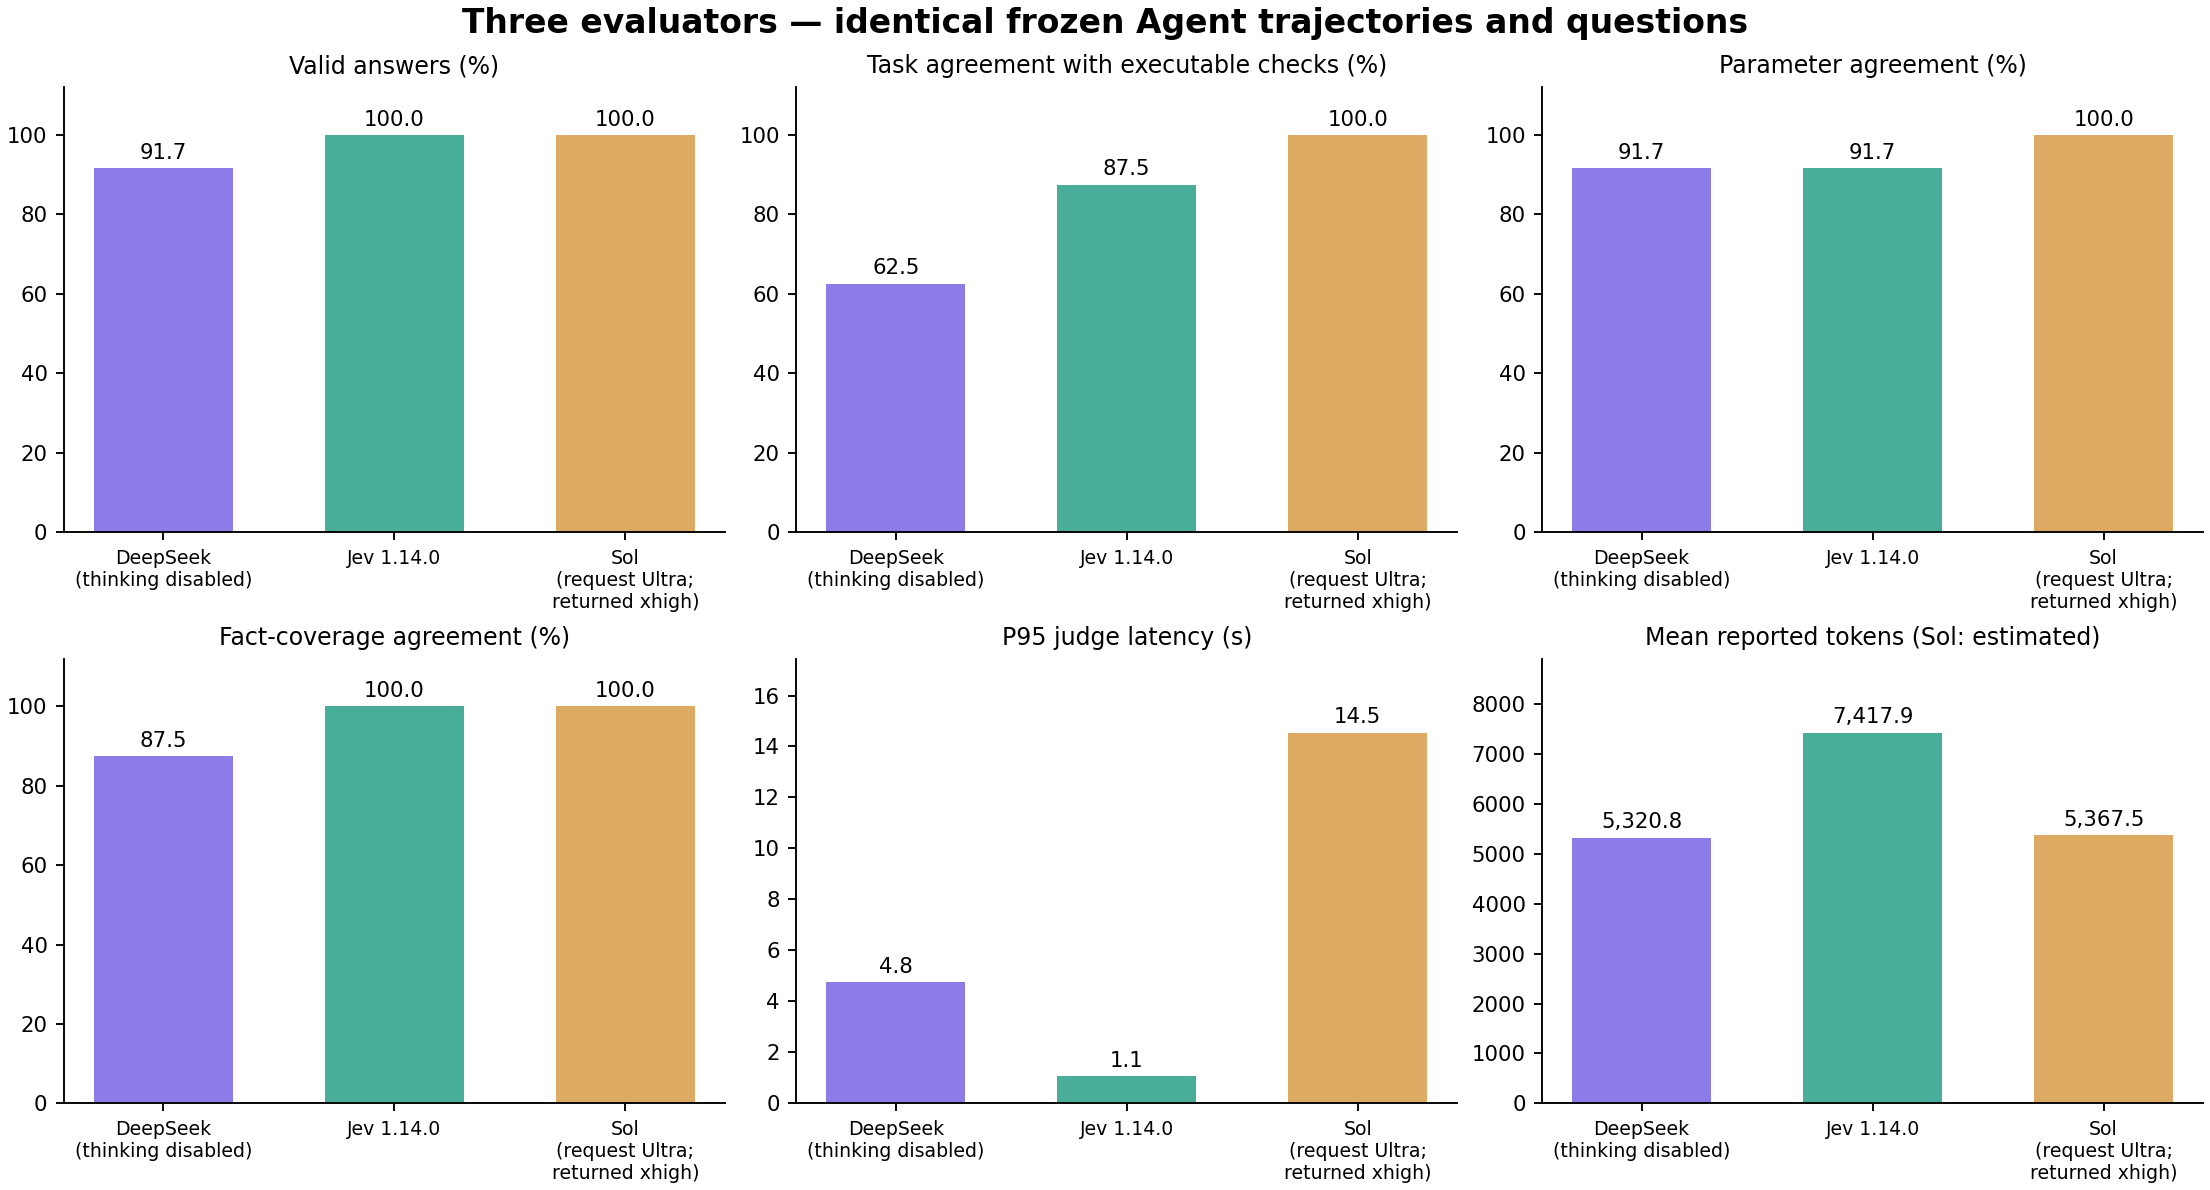

The file beside this chart, header and first rows:
evaluator, requested_model, requested_reasoning, returned_reasoning, requests, valid_answers, task_agreement, parameter_agreement, coverage_agreement, mean_input_tokens, mean_output_tokens, mean_total_tokens, mean_reasoning_tokens, estimated_usage_requests, p95_seconds, transport_failures, parse_failures
deepseek_no_thinking, deepseek-v4.1-flash-1017, , , 24, 22, 0.625, 0.9167, 0.875, 5273, 48.0, 5321, 0.0, 0, 4.754, 2, 0
jev, jev-1.14.0, , , 24, 24, 0.875, 0.9167, 1.0, 7316, 102.0, 7418, , 0, 1.057, 0, 0
highland_sol_requested_ultra, gpt-6.1-sol, ultra, xhigh, 24, 24, 1.0, 1.0, 1.0, 5142, 225.4, 5368, 179.3, 24, 14.53, 0, 0
